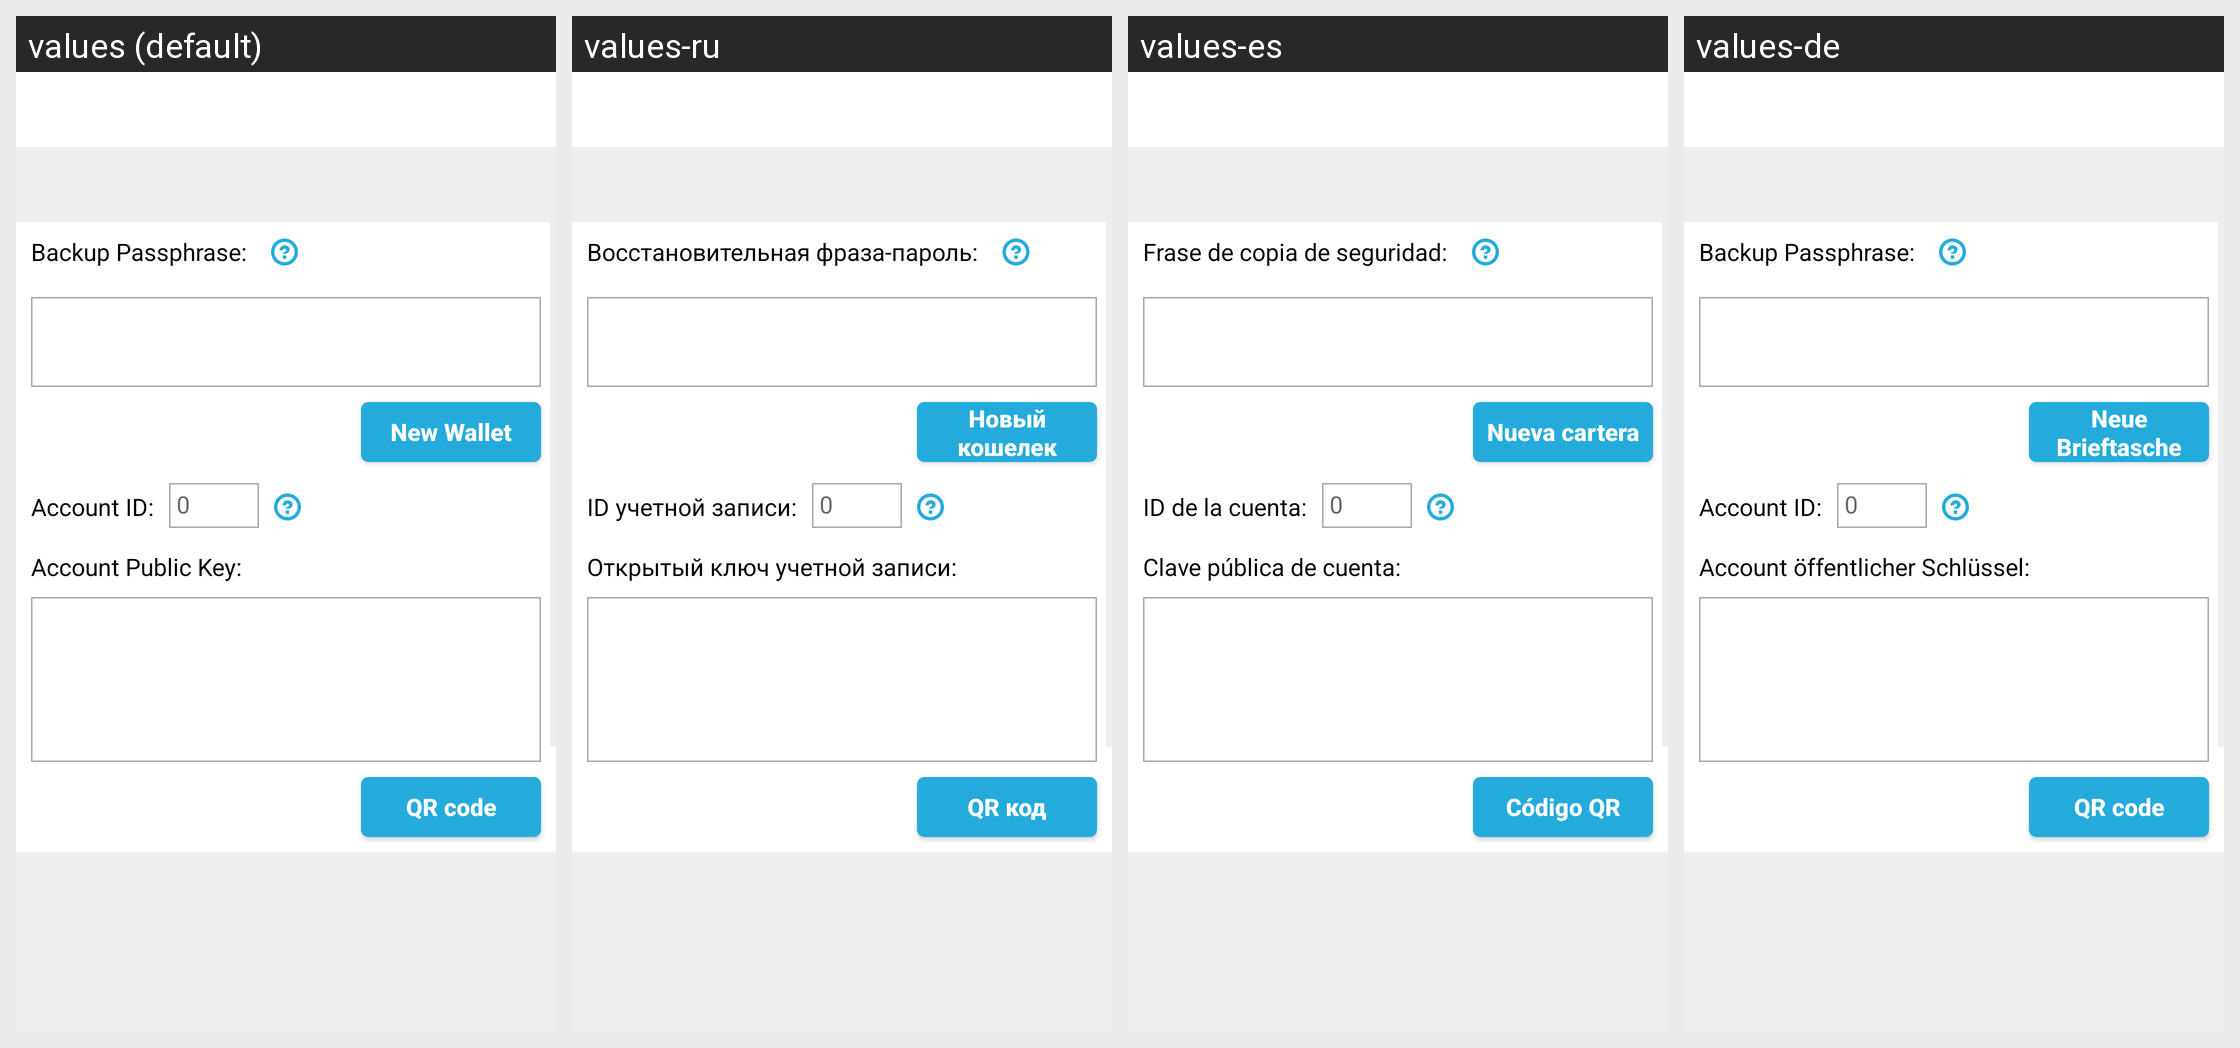

Strings drawn on this Android screen and how each of the app's shown locales translates them:
Android screen res/layout/fragment_create_cold_wallet.xml rendered under 4 locales, left to right: values (default), values-ru, values-es, values-de. Device: Nexus 5 (rendered at 1080×1920; each locale shown at half size, 540×960, under a caption strip naming it); theme AppTheme.
Other locales in the repository, not shown: values-zh-rCN, values-zh-rTW.
Strings drawn on this screen, with the default value and each locale's value (text and hints the layout hard-codes, and strings that could not be matched under every locale, appear in the picture but are not listed):

backup_passphrase_colon
  values: Backup Passphrase:
  values-ru: Восстановительная фраза-пароль:
  values-es: Frase de copia de seguridad:
  values-de: Backup Passphrase:

new_wallet
  values: New Wallet
  values-ru: Новый кошелек
  values-es: Nueva cartera
  values-de: Neue Brieftasche

account_id_colon
  values: Account ID:
  values-ru: ID учетной записи:
  values-es: ID de la cuenta:
  values-de: Account ID:

account_public_key_colon
  values: Account Public Key:
  values-ru: Открытый ключ учетной записи:
  values-es: Clave pública de cuenta:
  values-de: Account öffentlicher Schlüssel:

qr_code
  values: QR code
  values-ru: QR код
  values-es: Código QR
  values-de: QR code
